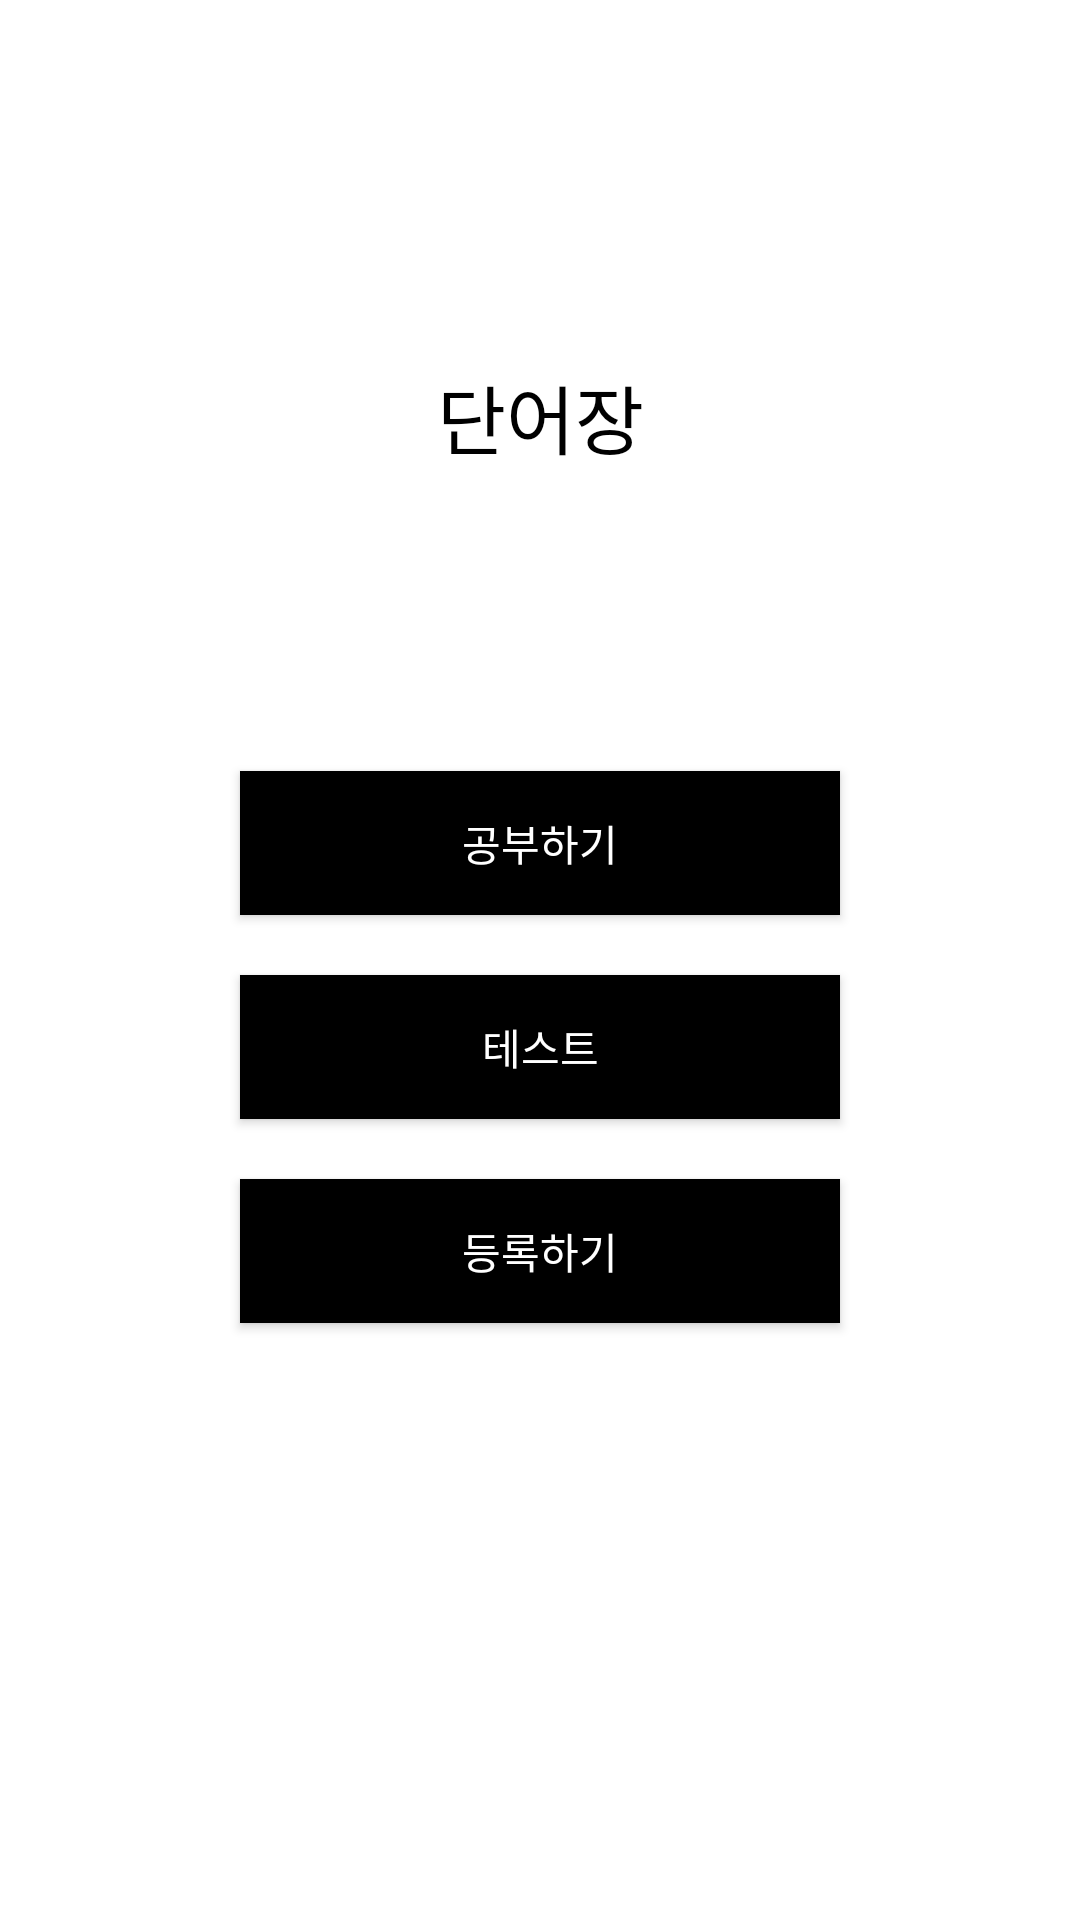

This screen was rendered from an Android layout file. Write that file and the resources it references.
<!-- AndroidManifest.xml: application theme Theme.WordBook -->
<!-- res/layout/activity_main.xml -->
<?xml version="1.0" encoding="utf-8"?>
<androidx.constraintlayout.widget.ConstraintLayout xmlns:android="http://schemas.android.com/apk/res/android"
    xmlns:app="http://schemas.android.com/apk/res-auto"
    xmlns:tools="http://schemas.android.com/tools"
    android:layout_width="match_parent"
    android:layout_height="match_parent"
    android:background="@color/white"
    tools:context="example.com.englishnote.MainActivity">

    <TextView
        android:id="@+id/text_title"
        android:layout_width="wrap_content"
        android:layout_height="wrap_content"
        android:text="@string/app_name"
        android:textColor="@color/black"
        android:textSize="25sp"
        app:layout_constraintBottom_toBottomOf="parent"
        app:layout_constraintLeft_toLeftOf="parent"
        app:layout_constraintRight_toRightOf="parent"
        app:layout_constraintTop_toTopOf="parent"
        app:layout_constraintVertical_bias="0.2" />

    <Button
        android:id="@+id/button_study"
        android:layout_width="200dp"
        android:layout_height="wrap_content"
        android:layout_marginTop="100dp"
        android:layout_marginBottom="20dp"
        android:background="@color/black"
        android:text="@string/action_study"
        android:textColor="@color/white"
        app:layout_constraintLeft_toLeftOf="parent"
        app:layout_constraintRight_toRightOf="parent"
        app:layout_constraintTop_toBottomOf="@+id/text_title" />

    <Button
        android:id="@+id/button_test"
        android:layout_width="200dp"
        android:layout_height="wrap_content"
        android:layout_marginTop="20dp"
        android:background="@color/black"
        android:text="@string/action_test"
        android:textColor="@color/white"
        app:layout_constraintLeft_toLeftOf="parent"
        app:layout_constraintRight_toRightOf="parent"
        app:layout_constraintTop_toBottomOf="@+id/button_study" />

    <Button
        android:id="@+id/button_register"
        android:layout_width="200dp"
        android:layout_height="wrap_content"
        android:layout_marginTop="20dp"
        android:background="@color/black"
        android:text="@string/action_register"
        android:textColor="@color/white"
        app:layout_constraintLeft_toLeftOf="parent"
        app:layout_constraintRight_toRightOf="parent"
        app:layout_constraintTop_toBottomOf="@+id/button_test" />

</androidx.constraintlayout.widget.ConstraintLayout>
<!-- resources referenced by this layout -->
<resources>
  <color name="black">#000000</color>
  <color name="white">#ffffff</color>
  <string name="action_register">등록하기</string>
  <string name="action_study">공부하기</string>
  <string name="action_test">테스트</string>
  <string name="app_name">단어장</string>
  <style name="Theme.WordBook" parent="Theme.MaterialComponents.DayNight.DarkActionBar">
          
          <item name="colorPrimary">@color/black</item>
          <item name="colorPrimaryVariant">@color/black</item>
          <item name="colorOnPrimary">@color/white</item>
          
          <item name="colorSecondary">@color/teal_200</item>
          <item name="colorSecondaryVariant">@color/teal_700</item>
          <item name="colorOnSecondary">@color/black</item>
          
          <item name="android:statusBarColor" tools:targetApi="l">?attr/colorPrimaryVariant</item>
          
      </style>
  <!-- not gathered from this repository: default colours our renderer supplied (Android Studio template values) -->
  <color name="teal_200">#FF03DAC5</color>
  <color name="teal_700">#FF018786</color>
</resources>
